3-way image classification set "data" from GitHub (Zion74/PV-panel-classification); label vocabulary: no ash, little ash, fully covered in ash.

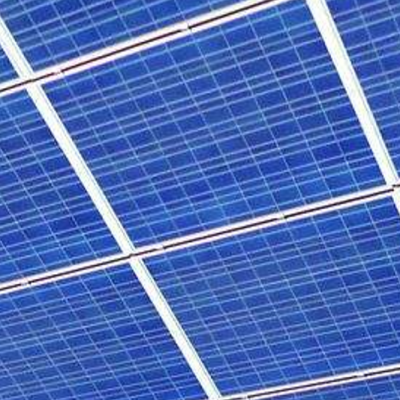
Label: no ash

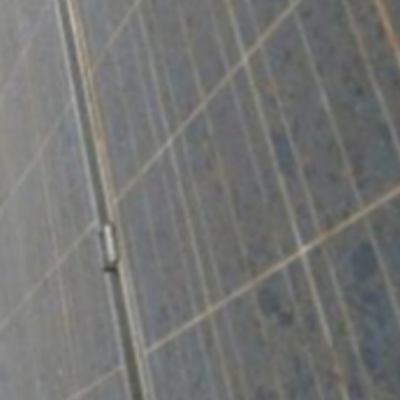
Label: little ash

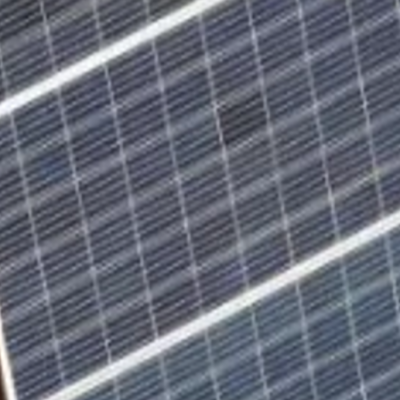
Label: no ash

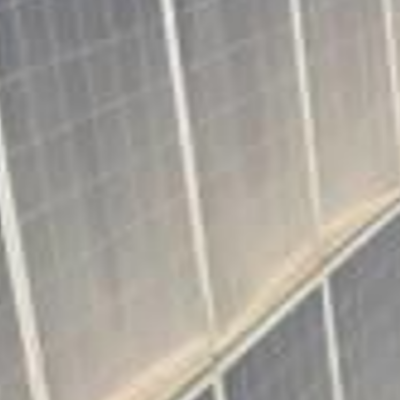
Label: little ash

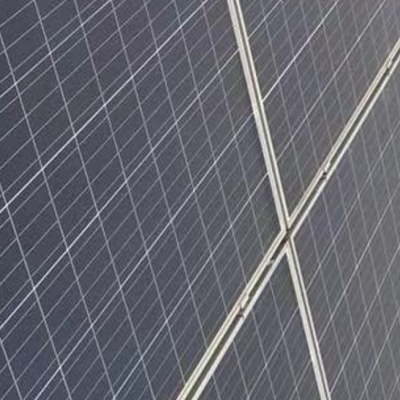
Label: no ash

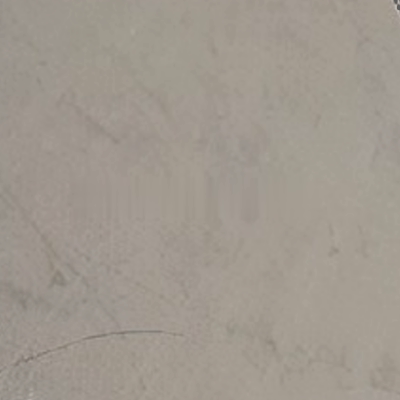
Label: fully covered in ash
